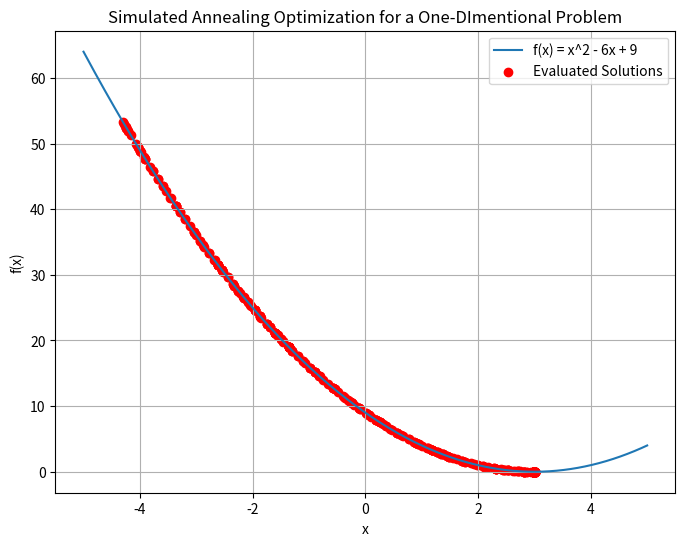

The matplotlib source for this figure:
# =============================================================================
# SIMULATED ANNEALING ALGORITHM
# =============================================================================

'''
Simulated Annealing is inspired by the physical process of annealing, where metals are slowly cooled to 
reduce imperfections. There are several hyperparameters that can be tuned to affect the algorithm's performance:
    - Cooling Rate: 
        This value controls how quickly the temperature is reduced during the optimization process. 
        A higher cooling rate leads to faster cooling, potentially getting stuck in local minima. 
        A slower cooling rate allows for more exploration but might take longer to converge.
    - Number of Iterations: 
        This defines the number of times the algorithm iterates through the loop, generating and evaluating 
        candidate solutions. More iterations allow for more exploration but also take longer to run.
    - Bounds: 
        These define the search space for the variables (x and y in this case). 
        Choosing appropriate bounds can restrict the algorithm to a relevant region and improve efficiency.
        
Here's a breakdown of cooling rates:
    - High cooling rate (above 1): 
        Not possible. The cooling rate represents the factor by which the temperature is multiplied at 
        each iteration. A value greater than 1 would actually cause the temperature to increase, 
        which wouldn't be cooling at all.
    - Medium cooling rate (around 0.8 - 0.99): 
        This is a common range used in practice. It allows for a balance between exploration (finding new solutions) 
        and exploitation (converging towards the best solution found so far).
    - Low cooling rate (below 0.8): 
        This leads to slower cooling, allowing the algorithm to explore the search space more thoroughly. 
        This can be helpful for complex problems with many local minima, but it also increases the computation time.

Here's a breakdown of bounds:
    - For 1 variable (x):
        Define a single tuple with two elements representing the lower and upper bounds. 
        Eg: bounds = (-5, 5))
    - For 2 varialbes (x, y): 
        Define a list containing two tuples, each representing the bounds for a single variable. 
        Eg: bounds = [(-5, 5), (-2, 2)]
    - For 3 variables (x,y,z): 
        Define a list containing three tuples, each representing the bounds for a single variable.
        Eg: bounds = [(-5, 5), (-2, 2), (-1, 3)]
'''
# Import Python Libraries
import numpy as np
import matplotlib.pyplot as plt
import random

# =============================================================================
# EXAMPLE I: FIND THE MINIMUM VALUE OF A ONE-DIMENTIONAL PROBLEM
# =============================================================================

# Set the objective function for a one-dimentional problem
def objective_function_1D(x):
  """
  This function defines the objective function to be minimized.
  The X value that will be chosen is derived from the simulated annealing function below.
  """
  # Example function with one variables
  return x**2 - 6*x + 9

# Set the simulated annealing function for a one-dimentional problem
def simulated_annealing_1D(objective, bounds, cooling_rate, n_iterations):
  """
  This function implements the simulated annealing algorithm.
  """
  ## Initial solution and evaluation
  best_solution         = random.uniform(bounds[0], bounds[1])
  best_evaluation       = objective(best_solution)
  current_solution      = best_solution
  current_evaluation    = best_evaluation
  temperature           = 1.0
  ## List to store all the solutions evaluated during the process
  all_solutions = []
  ## Run the algorithm for n_iterations
  for i in range(n_iterations):
    ## Generate a new candidate solution
    new_solution = current_solution + random.uniform(-1, 1) * 0.1  # Small random step
    ## Clip the solution within bounds
    new_solution = max(bounds[0], min(bounds[1], new_solution))
    ## Evaluate the candidate solution
    new_evaluation = objective(new_solution)
    ## Decide whether to accept the new solution
    delta_e = new_evaluation - current_evaluation
    if delta_e < 0:  # Always accept improvement
      current_solution = new_solution
      current_evaluation = new_evaluation
    else:
      p = random.uniform(0, 1)
      if p < np.exp(-delta_e / temperature):  # Metropolis acceptance criteria
        current_solution = new_solution
        current_evaluation = new_evaluation
    ## Update temperature
    temperature *= cooling_rate
    ## Update best solution if found a better one
    if current_evaluation < best_evaluation:
      best_solution = current_solution
      best_evaluation = current_evaluation
    ## Store all the solutions evaluated during each iteration
    all_solutions.append(current_solution)
  return best_solution, best_evaluation, all_solutions

# Set the hyperparameter of the simulated anealling algorithm
## Define the search bounds
bounds          = (-5, 5)
## Define the cooling rate
cooling_rate    = 0.85
## Define the number of iterations
n_iterations    = 1000

# Run the simulated anealling algorithm
best_solution, best_evaluation, all_solutions = simulated_annealing_1D(objective_function_1D, bounds, cooling_rate, n_iterations)

# Plot the simulated annealing algorithm
def plot_1D(): 
    ## Define figure size
    plt.figure(figsize=(8, 6), dpi=300)  
    ## Define the x and y axis
    x       = np.linspace(bounds[0], bounds[1], 400)
    y_func  = objective_function_1D(x)
    ## Plot the original function
    plt.plot(x, y_func, label='f(x) = x^2 - 6x + 9')
    ## Plot the evaluated points during the optimization process
    plt.scatter(all_solutions, [objective_function_1D(val) for val in all_solutions], label='Evaluated Solutions', c='red')
    ## Add labels and title
    plt.xlabel('x')
    plt.ylabel('f(x)')
    plt.title('Simulated Annealing Optimization for a One-DImentional Problem')
    ## Show the legend
    plt.legend()
    ## Show the plot with grid
    plt.grid(True)
    plt.show()
plot_1D()